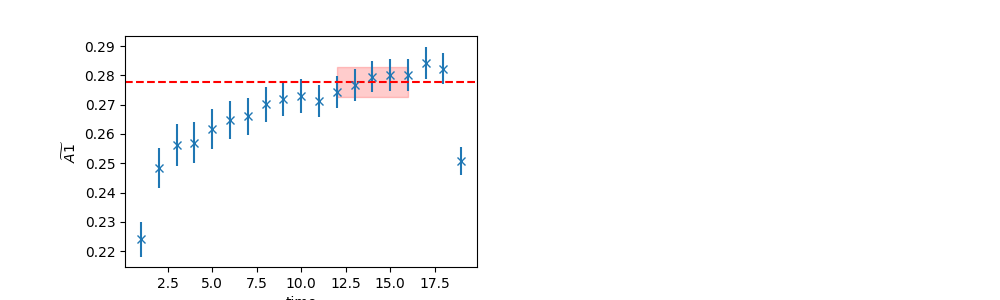

The table this chart was drawn from, first rows:
	EffectiveMass	Error	RegUp	RegLow
0	0.2777	0.005154	17	12
